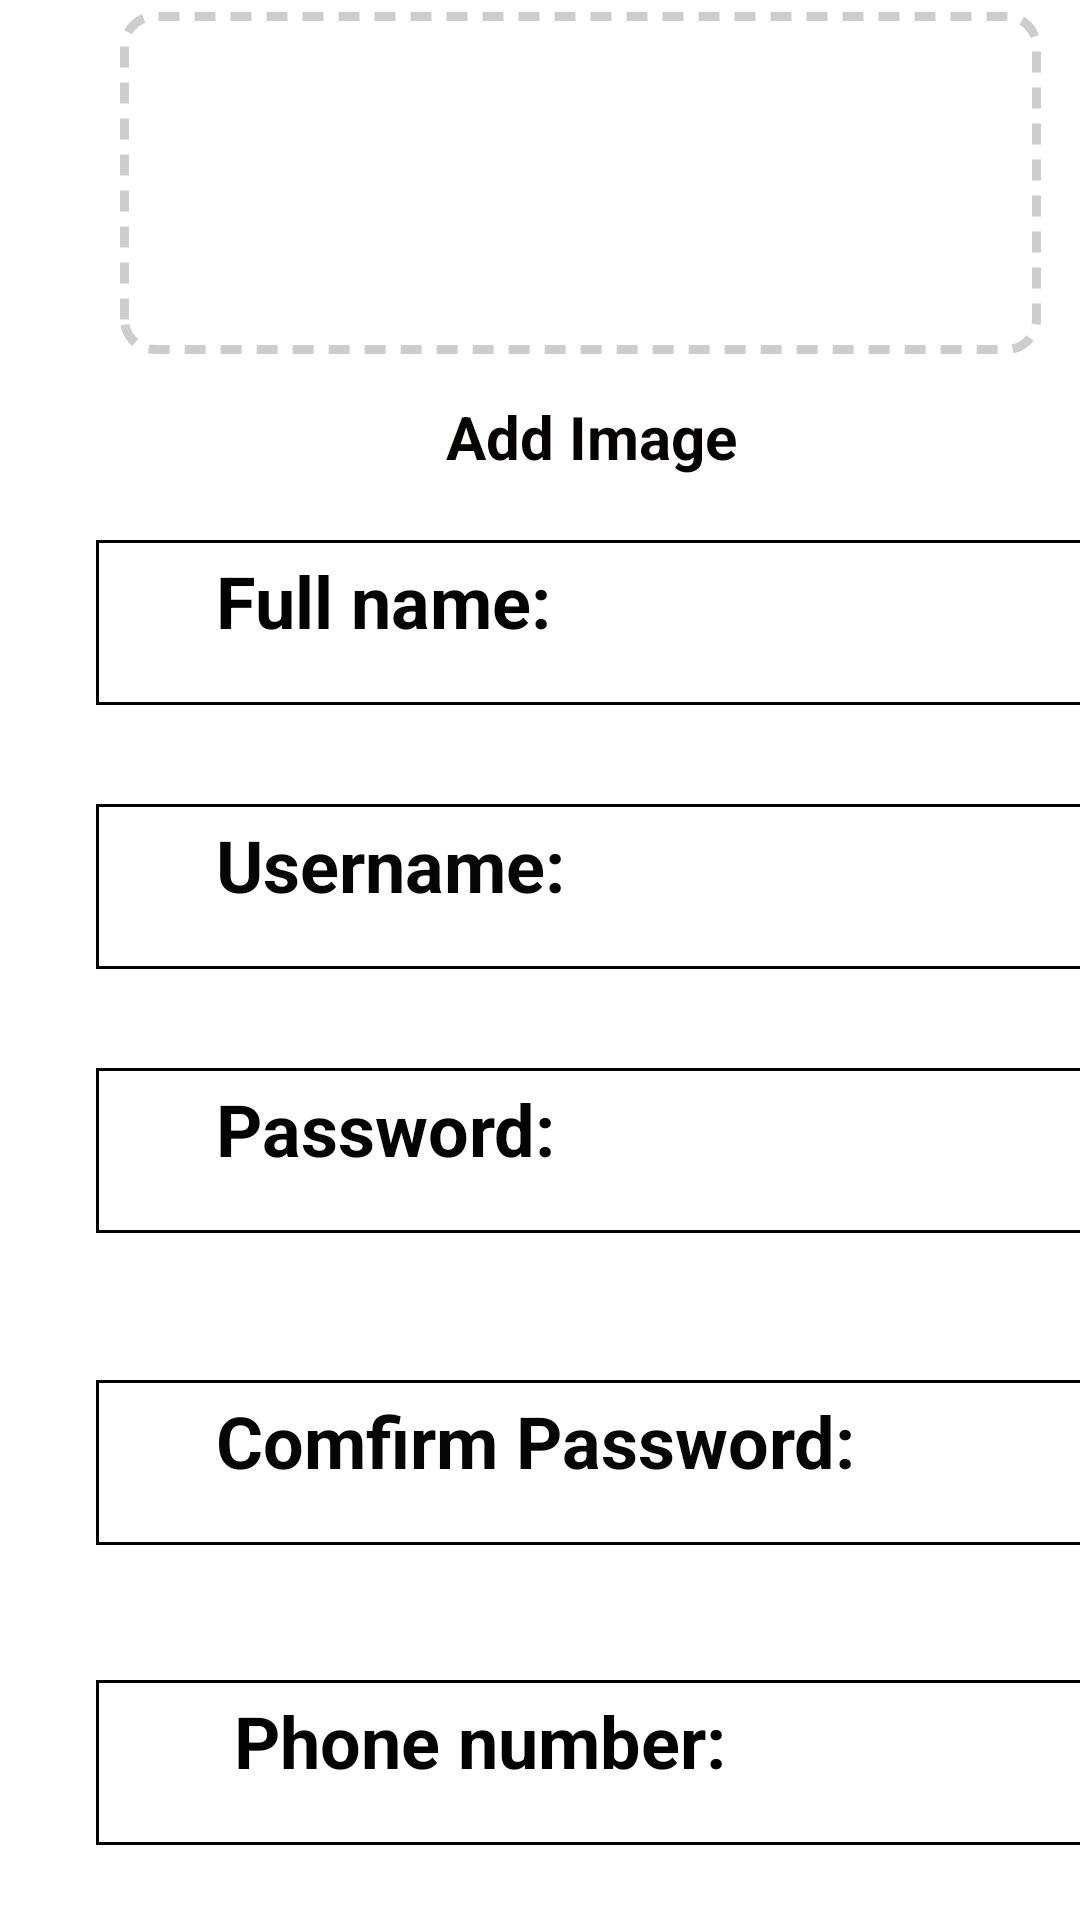

This screen was rendered from an Android layout file. Write that file and the resources it references.
<!-- AndroidManifest.xml: application theme Theme.MyApplication -->
<!-- res/layout/activity_signup.xml -->
<?xml version="1.0" encoding="utf-8"?>
<androidx.constraintlayout.widget.ConstraintLayout xmlns:android="http://schemas.android.com/apk/res/android"
    xmlns:app="http://schemas.android.com/apk/res-auto"
    xmlns:tools="http://schemas.android.com/tools"
    android:layout_width="match_parent"
    android:layout_height="match_parent"
    android:accessibilityLiveRegion="none"
    android:background="@color/quantum_pink100"
    tools:context=".MainActivity">


    <EditText
        android:id="@+id/phonenumbersignup"
        android:layout_width="350dp"
        android:layout_height="55dp"
        android:layout_marginStart="32dp"
        android:layout_marginTop="560dp"
        android:background="@drawable/textview_border"
        android:ems="10"
        android:hint="       Phone number:"
        android:inputType="textPersonName"
        android:textAlignment="viewStart"
        android:textColorHint="#020202"
        android:textSize="24sp"
        android:textStyle="bold"
        app:layout_constraintStart_toStartOf="parent"
        app:layout_constraintTop_toTopOf="parent" />

    <EditText
        android:id="@+id/comfirmsignup"
        android:layout_width="350dp"
        android:layout_height="55dp"
        android:layout_marginStart="32dp"
        android:layout_marginTop="460dp"
        android:background="@drawable/textview_border"
        android:ems="10"
        android:hint="      Comfirm Password:"
        android:inputType="textPersonName"
        android:textAlignment="viewStart"
        android:textColorHint="#050505"
        android:textSize="24sp"
        android:textStyle="bold"
        app:layout_constraintStart_toStartOf="parent"
        app:layout_constraintTop_toTopOf="parent" />

    <EditText
        android:id="@+id/passwordsignup"
        android:layout_width="350dp"
        android:layout_height="55dp"
        android:layout_marginStart="32dp"
        android:layout_marginTop="356dp"
        android:background="@drawable/textview_border"
        android:ems="10"
        android:hint="      Password:"
        android:inputType="textPersonName"
        android:textAlignment="viewStart"
        android:textColorHint="#040303"
        android:textSize="24sp"
        android:textStyle="bold"
        app:layout_constraintStart_toStartOf="parent"
        app:layout_constraintTop_toTopOf="parent" />

    <EditText
        android:id="@+id/usernamesignup"
        android:layout_width="350dp"
        android:layout_height="55dp"
        android:layout_marginStart="32dp"
        android:layout_marginTop="268dp"
        android:background="@drawable/textview_border"
        android:ems="10"
        android:hint="      Username:"
        android:inputType="textPersonName"
        android:textAlignment="viewStart"
        android:textColorHint="#050505"
        android:textSize="24sp"
        android:textStyle="bold"
        app:layout_constraintStart_toStartOf="parent"
        app:layout_constraintTop_toTopOf="parent" />

    <EditText
        android:id="@+id/fullnamesignup"
        android:layout_width="350dp"
        android:layout_height="55dp"
        android:layout_marginStart="32dp"
        android:layout_marginTop="180dp"
        android:background="@drawable/textview_border"
        android:ems="10"
        android:hint="      Full name:"
        android:inputType="textPersonName"
        android:textAlignment="viewStart"
        android:textColorHighlight="#020202"
        android:textColorHint="#020202"
        android:textSize="24sp"
        android:textStyle="bold"
        app:layout_constraintStart_toStartOf="parent"
        app:layout_constraintTop_toTopOf="parent" />

    <Button
        android:id="@+id/createaccount"
        android:layout_width="286dp"
        android:layout_height="56dp"
        android:layout_marginStart="60dp"
        android:layout_marginTop="40dp"
        android:background="@drawable/button_border"
        android:text="Create account"
        android:textColor="#050202"
        android:textSize="24sp"
        android:textStyle="bold"
        app:layout_constraintStart_toStartOf="parent"
        app:layout_constraintTop_toBottomOf="@+id/phonenumbersignup" />

    <ImageView
        android:id="@+id/imageView"
        android:layout_width="307dp"
        android:layout_height="114dp"
        android:layout_marginStart="40dp"
        android:layout_marginTop="4dp"
        android:background="@drawable/image"
        app:layout_constraintStart_toStartOf="parent"
        app:layout_constraintTop_toTopOf="parent"
        app:srcCompat="@drawable/ic_baseline_photo_camera_24" />

    <ImageButton
        android:id="@+id/imageButton"
        android:layout_width="71dp"
        android:layout_height="60dp"
        android:layout_marginStart="212dp"
        android:layout_marginTop="44dp"
        android:scaleType="fitXY"
        app:layout_constraintStart_toStartOf="parent"
        app:layout_constraintTop_toTopOf="@+id/imageView"
        app:srcCompat="@drawable/ic_baseline_add_circle_24" />

    <TextView
        android:id="@+id/textView3"
        android:layout_width="218dp"
        android:layout_height="32dp"
        android:layout_marginStart="88dp"
        android:layout_marginTop="132dp"
        android:text="Add Image"
        android:textAlignment="center"
        android:textColor="#070303"
        android:textSize="20sp"
        android:textStyle="bold"
        app:layout_constraintStart_toStartOf="parent"
        app:layout_constraintTop_toTopOf="parent" />

    <ImageButton
        android:id="@+id/btnBack"
        android:layout_width="94dp"
        android:layout_height="37dp"
        android:layout_marginTop="724dp"
        android:layout_marginEnd="144dp"
        android:scaleType="center"
        app:layout_constraintEnd_toEndOf="parent"
        app:layout_constraintTop_toTopOf="parent"
        app:srcCompat="@drawable/ic_baseline_arrow_back_24" />

</androidx.constraintlayout.widget.ConstraintLayout>
<!-- resources referenced by this layout -->
<resources>
  <!-- drawable button_border (drawable-v24) -->
  <?xml version="1.0" encoding="UTF-8"?>
  <shape xmlns:android="http://schemas.android.com/apk/res/android" >
  
      <solid android:color="#D65E8E" /> 定义填充的颜色值 -->
  
      <stroke
          android:width="1dp"
          android:color="#000000" /> 
  
      <corners
          android:bottomLeftRadius="10dp"
          android:bottomRightRadius="10dp"
          android:topLeftRadius="10dp"
          android:topRightRadius="10dp" /> 
  
      <padding
          android:bottom="4dp"
          android:left="4dp"
          android:right="4dp"
          android:top="4dp" /> 
  
  </shape>
  <!-- drawable ic_baseline_add_circle_24 (drawable) -->
  <vector android:height="24dp" android:tint="#706D6D"
      android:viewportHeight="24" android:viewportWidth="24"
      android:width="24dp" xmlns:android="http://schemas.android.com/apk/res/android">
      <path android:fillColor="@android:color/white" android:pathData="M12,2C6.48,2 2,6.48 2,12s4.48,10 10,10 10,-4.48 10,-10S17.52,2 12,2zM17,13h-4v4h-2v-4L7,13v-2h4L11,7h2v4h4v2z"/>
  </vector>
  <!-- drawable image (drawable-v24) -->
  <?xml version="1.0" encoding="UTF-8"?>
  <shape xmlns:android="http://schemas.android.com/apk/res/android"
      >
  
  
  
      <stroke
          android:dashGap="5dp"
          android:dashWidth="7dp"
          android:width="3dp"
          android:color="#CDCDCD"
          /> 
  
      <corners
          android:bottomLeftRadius="10dp"
          android:bottomRightRadius="10dp"
          android:topLeftRadius="10dp"
          android:topRightRadius="10dp" />
  
      <padding
          android:bottom="4dp"
          android:left="4dp"
          android:right="4dp"
          android:top="4dp" /> 
  
  </shape>
  <!-- drawable textview_border (drawable-v24) -->
  <?xml version="1.0" encoding="UTF-8"?>
  <shape xmlns:android="http://schemas.android.com/apk/res/android" >
  
  
  
      <stroke
          android:width="1dp"
          android:color="#000000" /> 
  
  
  
      <padding
          android:bottom="4dp"
          android:left="4dp"
          android:right="4dp"
          android:top="4dp" /> 
  
  </shape>
  <style name="Theme.MyApplication" parent="Theme.MaterialComponents.DayNight.DarkActionBar">
          
          <item name="android:dialogTheme">@android:style/Theme.Holo.Light.Dialog</item>
  
      </style>
</resources>
